Photos from the image-classification dataset "floro-dataset" in the GitHub repository ThaRushi0809/floro-dataset. Its 3 classes are: anthracnose, healthy, soft rot.

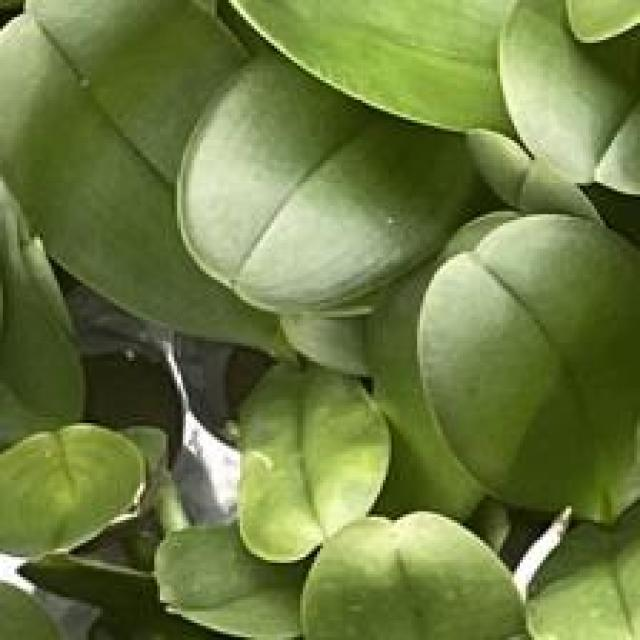
Label: healthy

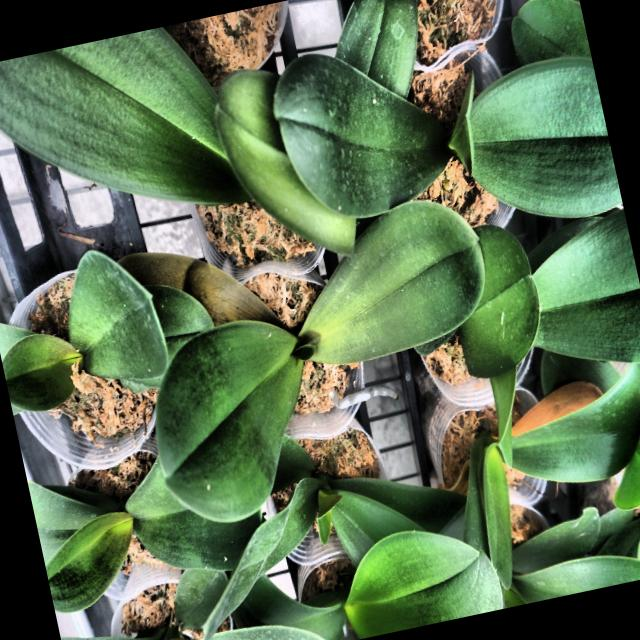
Label: soft rot

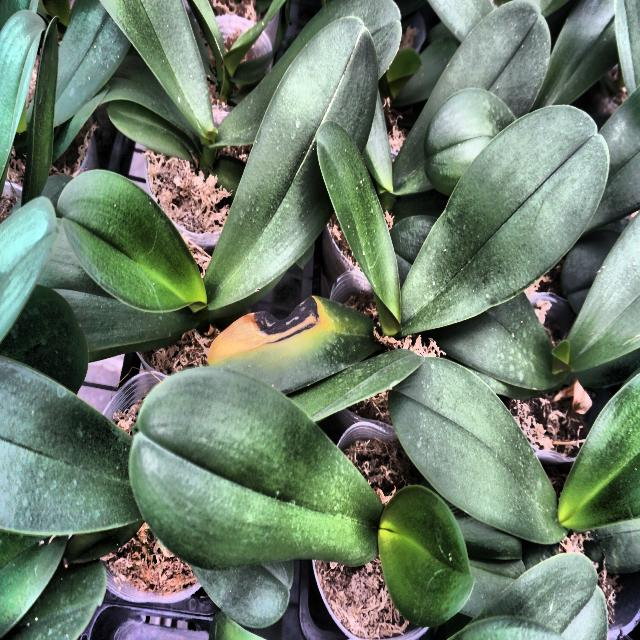
Label: anthracnose

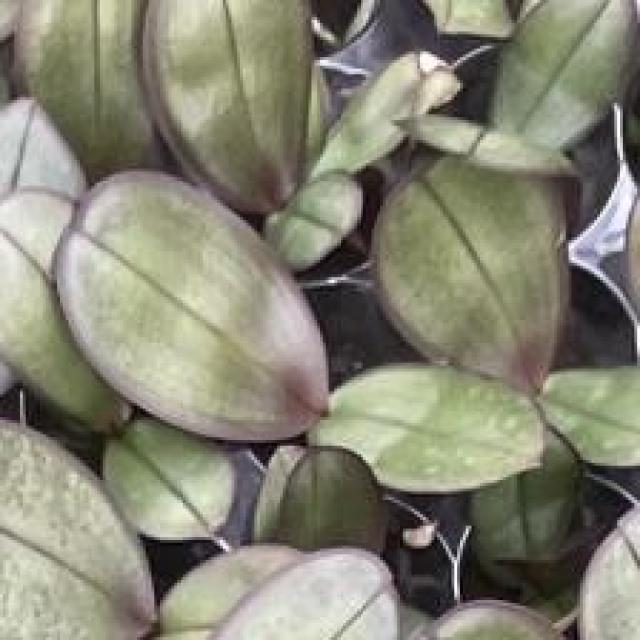
Label: healthy

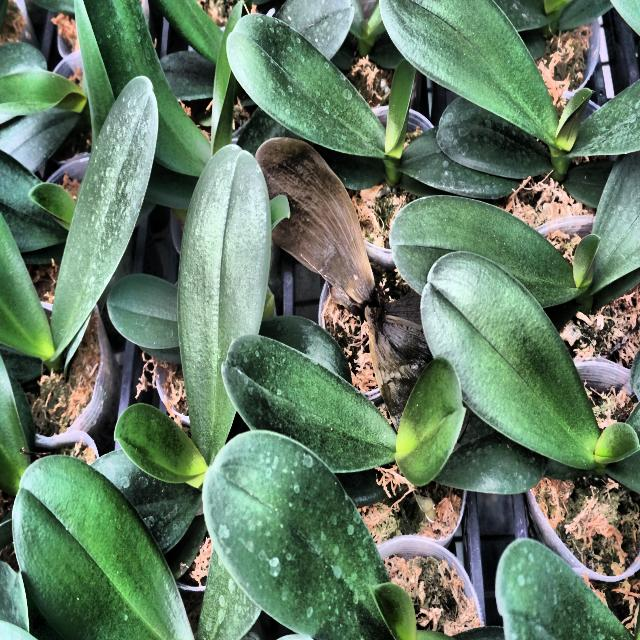
Label: soft rot

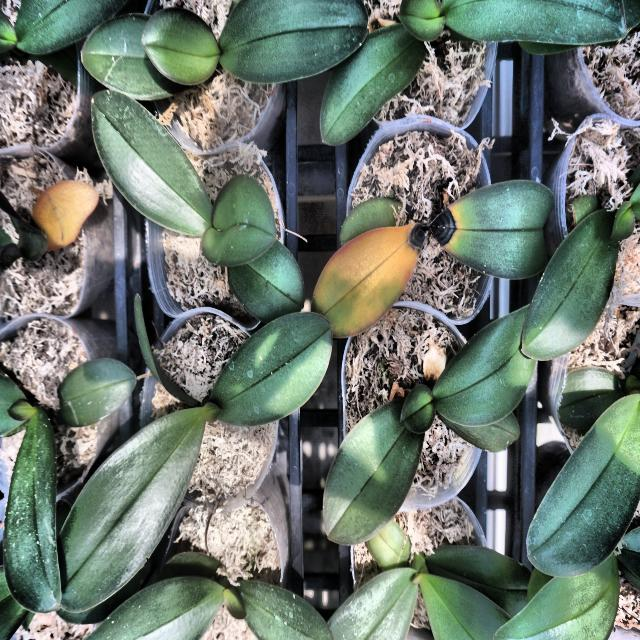
Label: anthracnose
